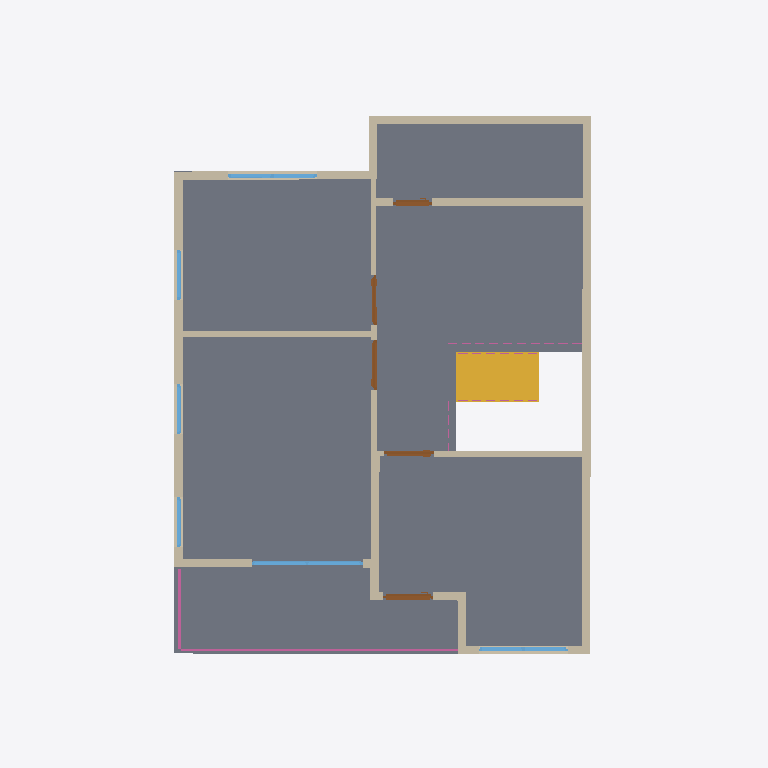
Plan cut of the same IFC building model at storey '2F' (level 3.00 m, cut at 4.40 m), seen from above with north up, elements coloured by IFC class: 15 walls (beige), 6 windows (light blue), 5 doors (brown), 1 slab (grey), 1 stair flight (yellow), 1 railing (pink). Cut surfaces are drawn darker.
Extent 10.0 m × 12.8 m × 8.3 m (x, y, z). Storeys (3): GF at 0.00 m; 2F at 3.00 m; ROOF at 6.00 m. Elements (81): 29 IfcWall, 23 IfcRailing, 10 IfcDoor, 10 IfcWindow, 6 IfcSlab, 2 IfcStairFlight, 1 IfcRoof.

HEADER;
FILE_DESCRIPTION(('ViewDefinition[DesignTransferView]'),'2;1');
FILE_NAME('s04-activity.ifc','2026-10-15T15:05:44+08:00',(''),(''),'IfcOpenShell 0.8.5-post1','Bonsai 0.8.5-post1','Nobody');
FILE_SCHEMA(('IFC4'));
ENDSEC;
DATA;
#1=IFCPROJECT('1wF9K0wb97DRkMejcKbpeH',$,'My Project',$,$,$,$,(#10,#22),#5);
#27=IFCSITE('3wPAKWWO97huYgC66j5zwS',$,'My Site',$,$,#50,$,$,$,$,$,$,$,$);
#33=IFCBUILDING('3e5ULlyv9Dffk915JfFLBn',$,'My Building',$,$,#56,$,$,$,$,$,$);
#39=IFCBUILDINGSTOREY('2C9Ct6Km11F8geV0qZALQR',$,'2F',$,$,#33377,$,$,$,$);
#63=IFCBUILDINGSTOREY('0mbLcit_r6jxWaSrJY9p$s',$,'GF',$,$,#79,$,$,$,$);
#33356=IFCBUILDINGSTOREY('1hnSvJ1CPFxP5Ebgrdhs$1',$,'ROOF',$,$,#33472,$,$,$,$);
#36867=IFCSLAB('3EpCk_RCP6lQbpXcpXMcEP',$,'Slab',$,$,#37306,#36881,$,$);
#7470=IFCWALL('3ZlqIi8v59UQhxE$PqX2Sn',$,'Wall',$,$,#35750,#7476,$,$);
#36057=IFCSTAIRFLIGHT('30L1QFs3H47AxGbWVyEpV_',$,'StairFlight.002',$,$,#37326,#36070,$,6,5,0.23849999904632568,0.25,.STRAIGHT.);
#7320=IFCWALL('3Wbi7auW1CXRJ8UtFDZr_s',$,'Wall',$,$,#35830,#7326,$,$);
#7245=IFCWALL('2xQAKNjy1D7OytUZO$G4DI',$,'Wall',$,$,#35745,#7251,$,$);
#8584=IFCWALL('3L0jKk_5f7ox1AYGXwRI3A',$,'Wall',$,$,#35805,#8590,$,$);
#7295=IFCWALL('32DKyznkr9VvkJ$Ru8gM60',$,'Wall',$,$,#35785,#7301,$,$);
#8508=IFCWALL('2rH0aqLBfFteaht7mZWru7',$,'Wall',$,$,#35760,#8514,$,$);
#8432=IFCWALL('3mJBGrI35AqAT8a_QI3QSh',$,'Wall',$,$,#35815,#8438,$,$);
#8546=IFCWALL('3p_XIsrtDCeAT_wxALlOXo',$,'Wall',$,$,#35850,#8552,$,$);
#8394=IFCWALL('0Dvcy9oVv0dgxxNbWjB$Ln',$,'Wall',$,$,#35755,#8400,$,$);
#36889=IFCRAILING('1rUMfq2wnBMQEpiEGkEzqG',$,'Railing',$,'FRAMELESS_PANEL',#37241,#36898,$,.USERDEFINED.);
#7345=IFCWALL('2DOQDaPOj9zxiqdSXolE9b',$,'Wall',$,$,#35795,#7351,$,$);
#7445=IFCWALL('24HUrzokXAaBUcXiiwgiaS',$,'Wall',$,$,#35765,#7451,$,$);
#28897=IFCWINDOW('3gJ9SEGIH51RjDCFgRbcNC',$,'Window',$,$,#35865,#28906,$,2.0,2.0,$,.DOUBLE_PANEL_VERTICAL.,$);
#7270=IFCWALL('0Rj$3qipP5YOOzBy_L1GUU',$,'Wall',$,$,#35730,#7276,$,$);
#7420=IFCWALL('1NNkc3IR904gCcUQA2gNBP',$,'Wall',$,$,#35740,#7426,$,$);
#29552=IFCWINDOW('2jxDP0SWDCsvwRbLCEoZ2T',$,'Window',$,$,#35870,#29561,$,0.8999999761581421,1.600000023841858,$,.DOUBLE_PANEL_VERTICAL.,$);
#27192=IFCWINDOW('0BmIiaUTT8YwUkeg61KLPi',$,'Window',$,$,#35860,#27201,$,0.8999999761581421,1.600000023841858,$,.DOUBLE_PANEL_VERTICAL.,$);
#7395=IFCWALL('3LjYjom8T5URe_rqJg0KH4',$,'Wall',$,$,#35775,#7401,$,$);
#7370=IFCWALL('2i$VyGpsvAYA$mokbznWQ4',$,'Wall',$,$,#35735,#7376,$,$);
#24909=IFCDOOR('1Yqba02wfFMgtWct72DG8_',$,'Door',$,$,#35780,#24917,$,2.0,0.8999999761581421,$,.SLIDING_TO_RIGHT.,$);
#22887=IFCDOOR('2b53rwev15_BxfqDlRJXS4',$,'Door',$,$,#35855,#22896,$,2.0,0.8999999761581421,$,.SINGLE_SWING_RIGHT.,$);
#23659=IFCDOOR('0XD6wax_f2MPV0OzAT9aCH',$,'Door',$,$,#35820,#23667,$,2.0,0.8999999761581421,$,.SINGLE_SWING_RIGHT.,$);
#24323=IFCDOOR('1p4B7CFXX5Cv2WC1hfwAF4',$,'Door',$,$,#35810,#24331,$,2.0,0.699999988079071,$,.SLIDING_TO_RIGHT.,$);
#26797=IFCDOOR('1NdDnjRKP9tOq9XSLoXWnp',$,'Door',$,$,#35825,#26806,$,2.0,0.8999999761581421,$,.SINGLE_SWING_LEFT.,$);
#30189=IFCWINDOW('1j$N8uCZPFqxAJejRfq1gd',$,'Window',$,$,#35875,#30198,$,1.5,0.8999999761581421,$,.DOUBLE_PANEL_HORIZONTAL.,$);
#30254=IFCWINDOW('0mtXlGp_z9Me_7ELe1U_fm',$,'Window',$,$,#35880,#30262,$,1.5,0.8999999761581421,$,.DOUBLE_PANEL_HORIZONTAL.,$);
#30303=IFCWINDOW('3kbygKnM10tftgArnmeHqz',$,'Window',$,$,#35885,#30311,$,1.5,0.8999999761581421,$,.DOUBLE_PANEL_HORIZONTAL.,$);
ENDSEC;
